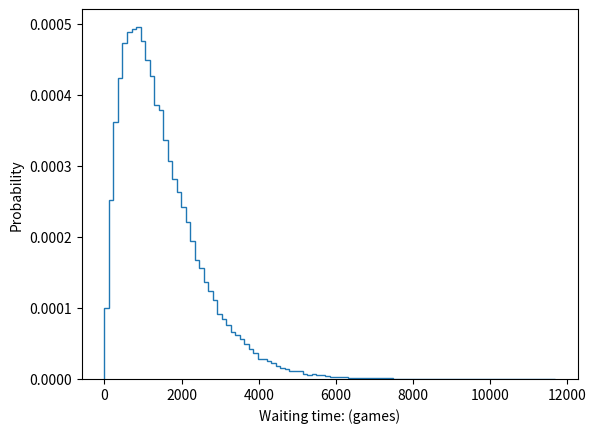

Source code (Python):
import matplotlib.pyplot as plt
import numpy as np

def successive_poisson(tau1, tau2, size=1):
    """Compute time for arrival of 2 successive Poisson processes."""
    # Draw samples out of first exponential distribution: t1
    t1 = np.random.exponential(tau1, size)

    # Draw samples out of second exponential distribution: t2
    t2 = np.random.exponential(tau2, size)

    return t1 + t2

# Draw samples of waiting times: waiting_times
waiting_times = successive_poisson(764,715,100000)
# Make the histogram
plt.hist(waiting_times,histtype='step',density=True,bins=100)

# Label axes
plt.xlabel('Waiting time: (games)')
plt.ylabel('Probability')

# Show the plot
plt.show()